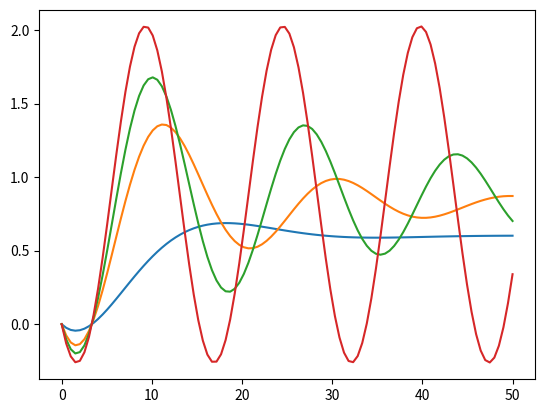

Write the Python code that produced this figure.
import matplotlib.pyplot as plt 
import numpy as np 
import scipy.signal as scs

"""Process model of G with various Controller Gains"""
"""G(s)=3*(-2*s+1)/((10*s+1)*(5*s+1))"""

"""Easy way around is to explicitly calculate the poles and zeros of the closed loop
or, to write  a program to do it for you """


def Closed_loop (Kz,Kp,Gz,Gp):
    """this function returns the polynomial constants of the closed loop transfer function's numerator and denominator"""

    
    """Kz is the polynomial constants in the numerator""" 
    """Kp is the polynomial constants in the denominator """
    """Gz is the polynomial constants in the numerator """
    """Gp is the polynomial constants in the denominator"""
    
    
    """calculating the product of the two polynomials in the numerator and denominator of transfer function GK"""
    Z_GK         =np.polymul(Kz,Gz)
    P_GK         =np.polymul(Kp,Gp)    
    """calculating the polynomial of closed loop function T=(GK/1+GK)"""
    Zeros_poly   =Z_GK
    Poles_poly   =np.polyadd(Z_GK,P_GK)   
    return      Zeros_poly,Poles_poly



def K_cl(KC):
    """just for proportional control """
    """the polynome in the numerator is just the Gain : Kz=[Kp]"""
    """the polynome in the denominator for the controller is 1 Kp=[1]"""
    """system's numerator Gz=[-6,3]"""
    """system's denominator Gp=[50,15,1]"""
    Kz=[KC]
    Kp=[1]
    Gz=[-6,3]
    Gp=[50,15,1]
    
    """closed loop poles and zeros"""
    [Z_cl_poly,P_cl_poly]=Closed_loop(Kz,Kp,Gz,Gp)
    """calculating the response"""
    f=scs.lti(Z_cl_poly,P_cl_poly)
    tspan=np.linspace(0,50,100)
    [t,y]=f.step(0,tspan)
    plt.plot(t,y)


Kc=[0.5,1.5,2,2.5]

""" calculating the time domian response"""
for K in Kc:
    K_cl(K)
    
plt.show()
    
    
  